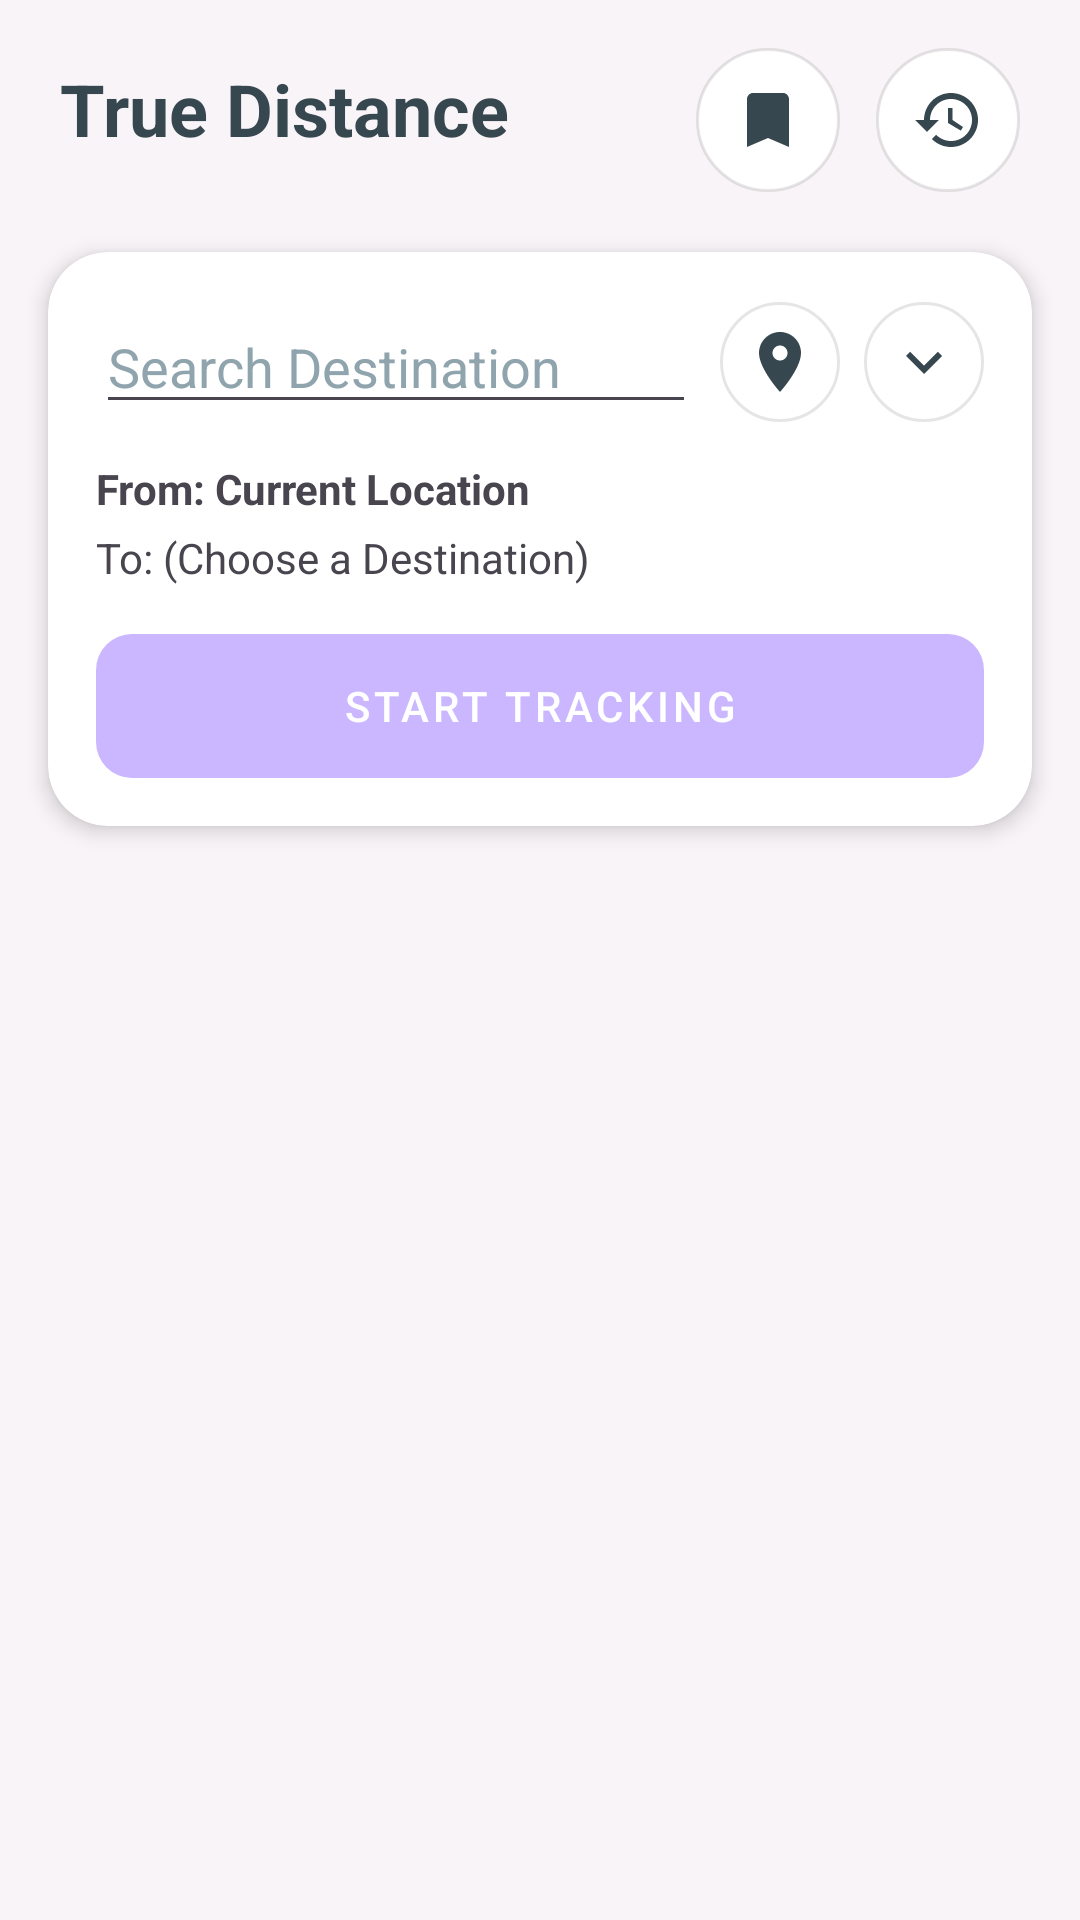

Here is an Android app screen rendered from its layout file. Give the layout XML and the strings, colors and styles it references.
<!-- AndroidManifest.xml: application theme Theme.TrueDistance -->
<!-- res/layout/fragment_distance.xml -->
<?xml version="1.0" encoding="utf-8"?>
<ScrollView xmlns:android="http://schemas.android.com/apk/res/android"
    xmlns:app="http://schemas.android.com/apk/res-auto"
    android:layout_width="match_parent"
    android:layout_height="match_parent"
    android:background="@color/background_soft"
    android:fillViewport="true">

    <androidx.constraintlayout.widget.ConstraintLayout
        android:layout_width="match_parent"
        android:layout_height="wrap_content">

        
        <TextView
            android:id="@+id/noInternetBanner"
            android:layout_width="0dp"
            android:layout_height="wrap_content"
            android:background="@color/accent_warm"
            android:padding="8dp"
            android:text="@string/no_internet_banner"
            android:textColor="@android:color/white"
            android:textAlignment="center"
            android:visibility="gone"
            app:layout_constraintTop_toTopOf="parent"
            app:layout_constraintStart_toStartOf="parent"
            app:layout_constraintEnd_toEndOf="parent" />

        
        <TextView
            android:id="@+id/noGpsBanner"
            android:layout_width="0dp"
            android:layout_height="wrap_content"
            android:background="@color/accent_warm"
            android:padding="8dp"
            android:text="@string/no_gps_banner"
            android:textColor="@android:color/white"
            android:textAlignment="center"
            android:clickable="true"
            android:focusable="true"
            android:visibility="gone"
            app:layout_constraintTop_toBottomOf="@id/noInternetBanner"
            app:layout_constraintStart_toStartOf="parent"
            app:layout_constraintEnd_toEndOf="parent" />

        
        <TextView
            android:id="@+id/screenTitle"
            android:layout_width="0dp"
            android:layout_height="wrap_content"
            android:layout_marginStart="20dp"
            android:layout_marginTop="20dp"
            android:text="@string/true_distance"
            android:textColor="@color/text_charcoal"
            android:textSize="24sp"
            android:textStyle="bold"
            app:layout_constraintTop_toBottomOf="@id/noGpsBanner"
            app:layout_constraintStart_toStartOf="parent"
            app:layout_constraintEnd_toStartOf="@id/savedLocationsButton" />

        
        <ImageButton
            android:id="@+id/savedLocationsButton"
            android:layout_width="48dp"
            android:layout_height="48dp"
            android:layout_marginTop="16dp"
            android:layout_marginEnd="12dp"
            android:background="@drawable/bg_icon_chip"
            android:contentDescription="@string/saved_locations"
            android:src="@drawable/ic_bookmark"
            app:layout_constraintTop_toBottomOf="@id/noGpsBanner"
            app:layout_constraintEnd_toStartOf="@id/historyButton" />

        
        <ImageButton
            android:id="@+id/historyButton"
            android:layout_width="48dp"
            android:layout_height="48dp"
            android:layout_marginTop="16dp"
            android:layout_marginEnd="20dp"
            android:background="@drawable/bg_icon_chip"
            android:contentDescription="@string/distance_history"
            android:src="@drawable/ic_history"
            app:layout_constraintTop_toBottomOf="@id/noGpsBanner"
            app:layout_constraintEnd_toEndOf="parent" />

        
        <androidx.cardview.widget.CardView
            android:id="@+id/locationCard"
            android:layout_width="0dp"
            android:layout_height="wrap_content"
            android:layout_marginTop="20dp"
            android:layout_marginHorizontal="16dp"
            app:cardCornerRadius="20dp"
            app:cardElevation="4dp"
            app:cardBackgroundColor="@color/card_white"
            app:layout_constraintTop_toBottomOf="@id/historyButton"
            app:layout_constraintStart_toStartOf="parent"
            app:layout_constraintEnd_toEndOf="parent"
            app:layout_constraintWidth_max="600dp">

            <LinearLayout
                android:layout_width="match_parent"
                android:layout_height="wrap_content"
                android:orientation="vertical"
                android:padding="16dp">

                
                <LinearLayout
                    android:layout_width="match_parent"
                    android:layout_height="wrap_content"
                    android:orientation="horizontal"
                    android:gravity="center_vertical">

                    
                    <AutoCompleteTextView
                        android:id="@+id/destinationSearchBox"
                        android:layout_width="0dp"
                        android:layout_height="wrap_content"
                        android:layout_weight="1"
                        android:hint="@string/search_destination_hint"
                        android:inputType="text"
                        android:completionThreshold="1"
                        android:textColor="@color/text_primary"
                        android:textColorHint="@color/text_secondary"
                        android:importantForAutofill="no" />

                    
                    <ImageButton
                        android:id="@+id/mapPickButton"
                        android:layout_width="40dp"
                        android:layout_height="40dp"
                        android:layout_marginStart="8dp"
                        android:background="@drawable/bg_icon_chip"
                        android:contentDescription="@string/pick_on_map"
                        android:src="@drawable/ic_map_pin" />

                    
                    <ImageButton
                        android:id="@+id/savedLocationDropdown"
                        android:layout_width="40dp"
                        android:layout_height="40dp"
                        android:layout_marginStart="8dp"
                        android:background="@drawable/bg_icon_chip"
                        android:contentDescription="@string/saved_locations"
                        android:src="@drawable/ic_chevron_down" />
                </LinearLayout>

                
                <TextView
                    android:id="@+id/fromLabel"
                    android:layout_width="wrap_content"
                    android:layout_height="wrap_content"
                    android:layout_marginTop="12dp"
                    android:text="@string/from_current_location"
                    android:textStyle="bold" />

                
                <TextView
                    android:id="@+id/toLabel"
                    android:layout_width="wrap_content"
                    android:layout_height="wrap_content"
                    android:layout_marginTop="4dp"
                    android:text="@string/to_choose_destination" />

                
                <Button
                    android:id="@+id/startTrackingButton"
                    android:layout_width="match_parent"
                    android:layout_height="wrap_content"
                    android:layout_marginTop="16dp"
                    android:enabled="false"
                    android:alpha="0.4"
                    android:text="@string/start_tracking" />

            </LinearLayout>
        </androidx.cardview.widget.CardView>

    </androidx.constraintlayout.widget.ConstraintLayout>
</ScrollView>
<!-- resources referenced by this layout -->
<resources>
  <color name="accent_warm">@color/primary_violet</color>
  <color name="background_soft">#F9F4F8</color>
  <color name="card_white">#FFFFFF</color>
  <color name="text_charcoal">#37474F</color>
  <color name="text_primary">@color/text_charcoal</color>
  <color name="text_secondary">@color/text_gray_purple</color>
  <!-- drawable bg_icon_chip (drawable) -->
  <?xml version="1.0" encoding="utf-8"?>
  <shape xmlns:android="http://schemas.android.com/apk/res/android" android:shape="oval">
      <solid android:color="@color/card_white" />
      <stroke android:width="1dp" android:color="#1A000000" />
  </shape>
  <string name="distance_history">Distance History</string>
  <string name="from_current_location">From: Current Location</string>
  <string name="no_gps_banner">Location is off — Tap to enable</string>
  <string name="no_internet_banner">No Internet Connection — Search and Map require Internet</string>
  <string name="pick_on_map">Pick on Map</string>
  <string name="saved_locations">Saved Locations</string>
  <string name="search_destination_hint">Search Destination</string>
  <string name="start_tracking">Start Tracking</string>
  <string name="to_choose_destination">To: (Choose a Destination)</string>
  <string name="true_distance">True Distance</string>
  <color name="primary_violet">#7C4DFF</color>
  <color name="text_gray_purple">#90A4AE</color>
  <color name="primary_violet_dark">#651FFF</color>
  <color name="primary_lavender">#E1BEE7</color>
  <color name="text_on_primary">#FFFFFF</color>
  <style name="Widget.App.Button" parent="Widget.MaterialComponents.Button">
          <item name="cornerRadius">12dp</item>
          <item name="backgroundTint">@color/primary_violet</item>
          <item name="android:textColor">@color/text_on_primary</item>
          <item name="android:insetTop">0dp</item>
          <item name="android:insetBottom">0dp</item>
      </style>
  <style name="ShapeAppearance.App.Dialog" parent="">
          <item name="cornerSize">24dp</item>
      </style>
  <style name="Widget.App.Button.Text" parent="Widget.MaterialComponents.Button.TextButton">
          <item name="android:textColor">@color/primary_violet</item>
      </style>
  <!-- drawable bg_nav_item_selector (drawable) -->
  <?xml version="1.0" encoding="utf-8"?>
  <selector xmlns:android="http://schemas.android.com/apk/res/android">
      <item android:state_checked="true" android:drawable="@drawable/bg_nav_item_selected" />
      <item android:state_selected="true" android:drawable="@drawable/bg_nav_item_selected" />
      <item android:drawable="@android:color/transparent" />
  </selector>
  <style name="Widget.App.ActiveIndicator.None" parent="Widget.Material3.BottomNavigationView.ActiveIndicator">
          <item name="android:width">0dp</item>
          <item name="android:height">0dp</item>
          <item name="android:color">@android:color/transparent</item>
      </style>
  <style name="BottomNavActiveTextAppearance">
          <item name="android:textSize">11sp</item>
          <item name="android:textStyle">bold</item>
          <item name="android:includeFontPadding">false</item>
          <item name="android:lineSpacingExtra">-2dp</item>
      </style>
  <style name="BottomNavInactiveTextAppearance">
          <item name="android:textSize">11sp</item>
          <item name="android:textStyle">normal</item>
          <item name="android:includeFontPadding">false</item>
          <item name="android:lineSpacingExtra">-2dp</item>
      </style>
  <!-- drawable bg_nav_item_selected (drawable) -->
  <?xml version="1.0" encoding="utf-8"?>
  <inset xmlns:android="http://schemas.android.com/apk/res/android"
      android:insetLeft="4dp"
      android:insetRight="4dp"
      android:insetTop="4dp"
      android:insetBottom="4dp">
      <shape android:shape="rectangle">
          <solid android:color="@color/nav_active_indicator_bg" />
          <corners android:radius="24dp" />
      </shape>
  </inset>
  <color name="nav_active_indicator_bg">#EDE7F6</color>
</resources>
